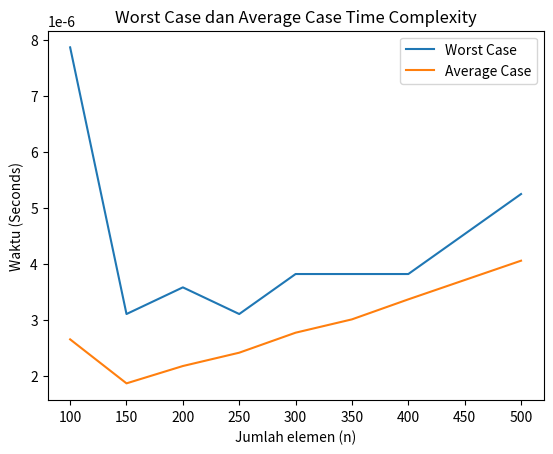

Here is the Python script that generated this plot:
# Hasby Ashidiq
# F55123010

import random
import time
import matplotlib.pyplot as plt

# Fungsi untuk menghasilkan array dengan n elemen
def generate_array(n, max_value):
    random.seed(0)
    return [random.randint(1, max_value) for _ in range(n)]

# Fungsi untuk memeriksa apakah elemen dalam array bersifat unik
def is_unique(arr):
    return len(arr) == len(set(arr))

# Fungsi untuk menghitung worst case dan average case
def calculate_cases(n_values, max_value):
    worst_cases = []
    average_cases = []

    for n in n_values:
        times = []
        for _ in range(10):
            arr = generate_array(n, max_value)
            start_time = time.time()
            is_unique(arr)
            end_time = time.time()
            times.append(end_time - start_time)
        
        worst_cases.append(max(times))
        average_cases.append(sum(times) / len(times))
    
    return worst_cases, average_cases

# Fungsi untuk menggambar grafik
def plot_graph(n_values, worst_cases, average_cases):
    plt.plot(n_values, worst_cases, label='Worst Case')
    plt.plot(n_values, average_cases, label='Average Case')
    plt.xlabel('Jumlah elemen (n)')
    plt.ylabel('Waktu (Seconds)')
    plt.title('Worst Case dan Average Case Time Complexity')
    plt.legend()
    plt.savefig('worst_avg_plot.jpg')
    plt.show()

# Eksekusi utama
n_values = [100, 150, 200, 250, 300, 350, 400, 500]
max_value = 240  # 250 - 010 (stambuk saya)

worst_cases, average_cases = calculate_cases(n_values, max_value)

# Simpan hasilnya ke file
with open('worst_avg.txt', 'w') as f:
    f.write('n_values: ' + str(n_values) + '\n')
    f.write('worst_cases: ' + str(worst_cases) + '\n')
    f.write('average_cases: ' + str(average_cases) + '\n')

# Gambar grafik
plot_graph(n_values, worst_cases, average_cases)
